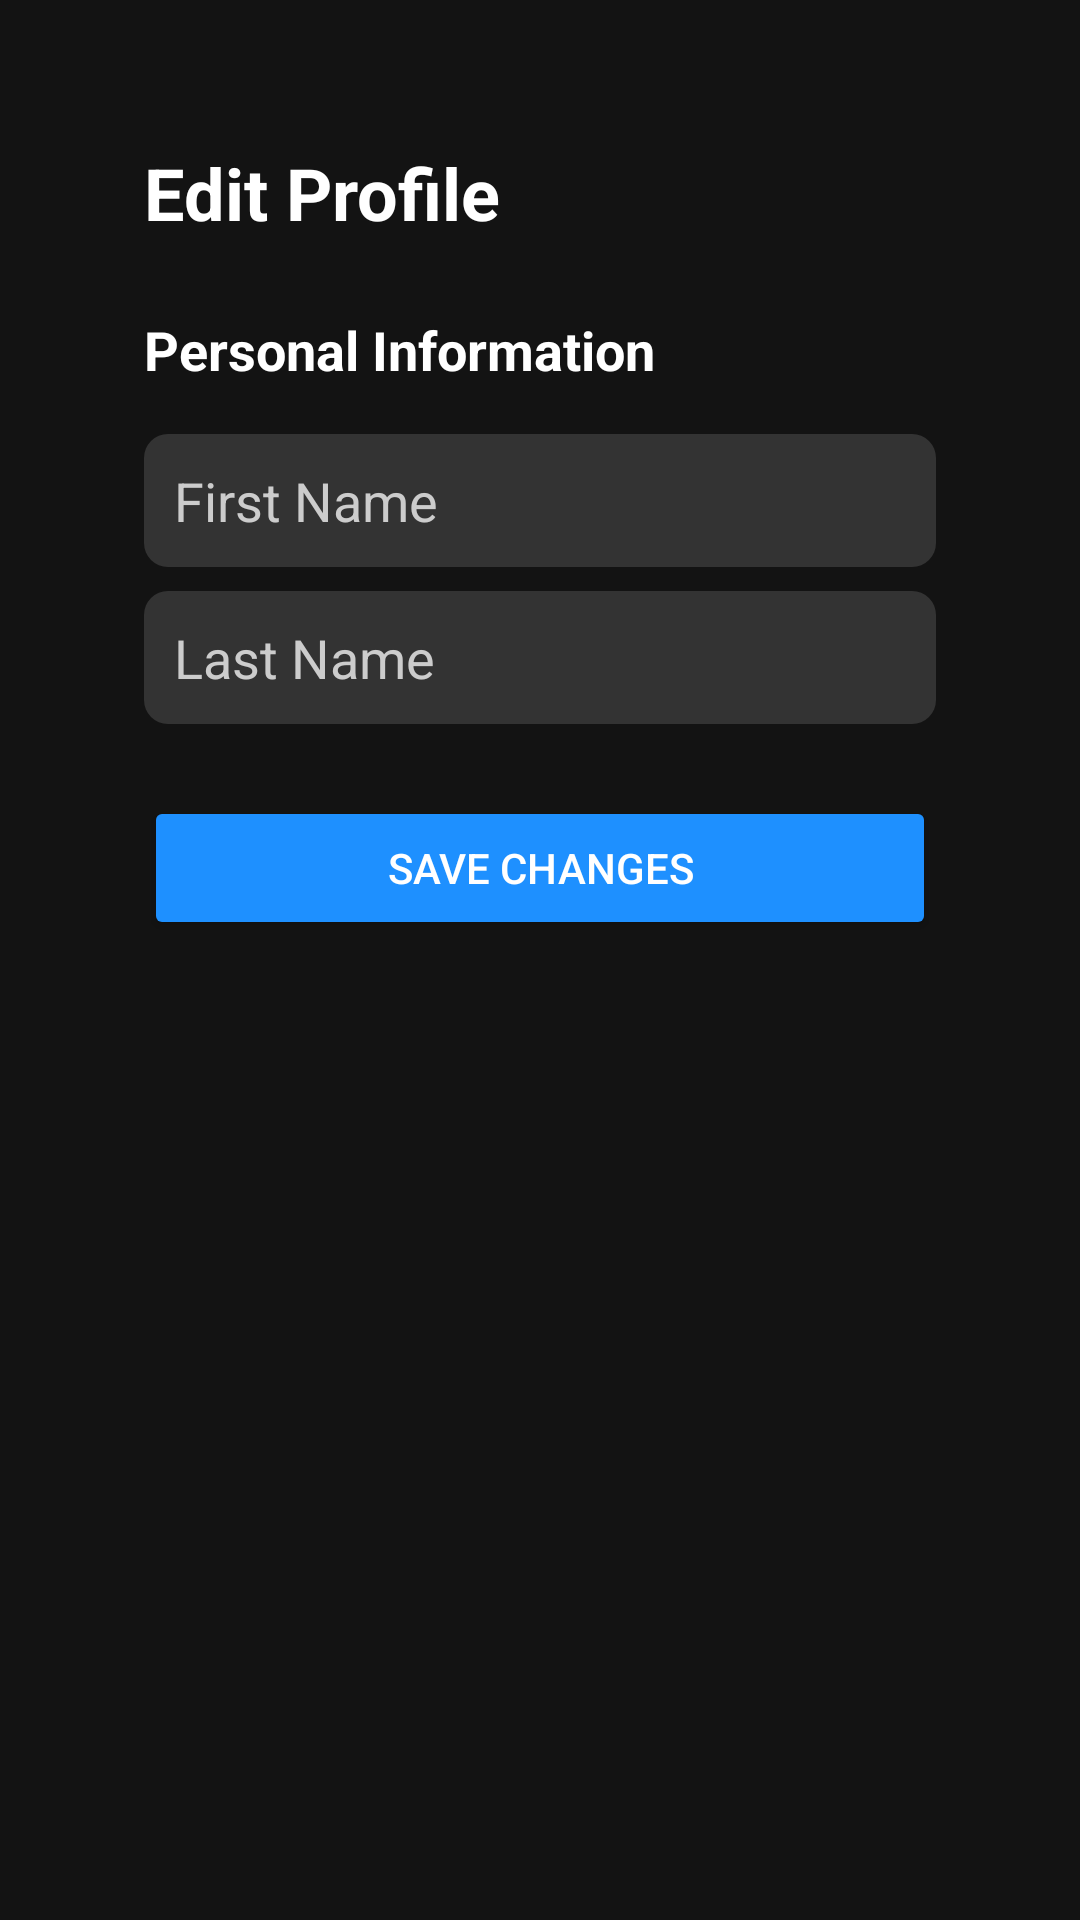

The Android layout XML behind this screen, and the referenced resources:
<!-- AndroidManifest.xml: application theme AppTheme -->
<!-- res/layout/activity_edit_profile.xml -->
<?xml version="1.0" encoding="utf-8"?>
<RelativeLayout xmlns:android="http://schemas.android.com/apk/res/android"
    android:layout_width="match_parent"
    android:layout_height="match_parent"
    android:background="#131313"
    android:padding="48dp">

    <TextView
        android:id="@+id/titleText"
        android:layout_width="wrap_content"
        android:layout_height="wrap_content"
        android:layout_alignParentStart="true"
        android:layout_alignParentTop="true"
        android:text="Edit Profile"
        android:textColor="#ffffff"
        android:textSize="24sp"
        android:textStyle="bold" />

    <TextView
        android:id="@+id/personalInfoHeading"
        android:layout_width="wrap_content"
        android:layout_height="wrap_content"
        android:layout_below="@id/titleText"
        android:layout_marginTop="24dp"
        android:text="Personal Information"
        android:textColor="#ffffff"
        android:textSize="18sp"
        android:textStyle="bold" />

    <EditText
        android:id="@+id/firstNameEditText"
        android:layout_width="match_parent"
        android:layout_height="wrap_content"
        android:layout_below="@id/personalInfoHeading"
        android:layout_marginTop="16dp"
        android:background="@drawable/edit_text_background"
        android:hint="First Name"
        android:inputType="textPersonName"
        android:padding="10dp"
        android:textColor="#ffffff"
        android:textColorHint="#CCCCCC" />

    <EditText
        android:id="@+id/lastNameEditText"
        android:layout_width="match_parent"
        android:layout_height="wrap_content"
        android:layout_below="@id/firstNameEditText"
        android:layout_marginTop="8dp"
        android:background="@drawable/edit_text_background"
        android:hint="Last Name"
        android:inputType="textPersonName"
        android:padding="10dp"
        android:textColor="#ffffff"
        android:textColorHint="#CCCCCC" />


    <Button
        android:id="@+id/saveChangesButton"
        android:layout_width="match_parent"
        android:layout_height="wrap_content"
        android:layout_below="@id/lastNameEditText"
        android:layout_marginTop="24dp"
        android:backgroundTint="#1E90FF"
        android:padding="10dp"
        android:text="Save Changes"
        android:textColor="#ffffff" />

</RelativeLayout>
<!-- resources referenced by this layout -->
<resources>
  <!-- drawable edit_text_background (drawable) -->
  <?xml version="1.0" encoding="utf-8"?>
  <shape xmlns:android="http://schemas.android.com/apk/res/android">
      <solid android:color="#333333"/>
      <corners android:radius="8dp"/>
      <padding
          android:left="10dp"
          android:top="10dp"
          android:right="10dp"
          android:bottom="10dp"/>
  </shape>
  <style name="AppTheme" parent="Theme.AppCompat.Light.DarkActionBar">
          
          <item name="colorPrimary">@color/colorPrimary</item>
          <item name="colorPrimaryDark">@color/colorPrimaryDark</item>
          <item name="colorAccent">@color/colorAccent</item>
          <item name="android:windowBackground">#282829</item>
          <item name="android:textColor">@android:color/white</item>
      </style>
  <color name="colorPrimary">#3F51B5</color>
  <color name="colorPrimaryDark">#303F9F</color>
  <color name="colorAccent">#FF4081</color>
</resources>
